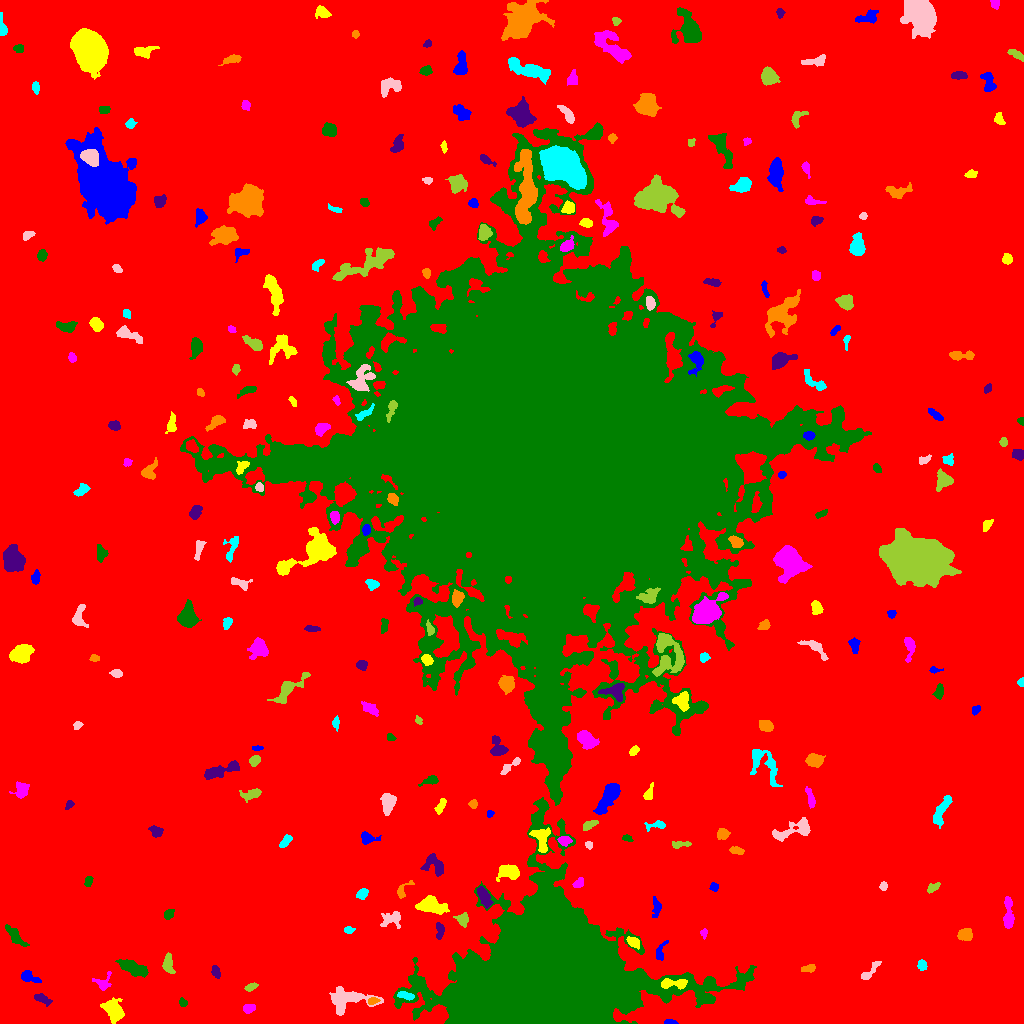

Data behind this chart, as committed beside it:
ID, X, Y, A, B, theta, total_flux, mu_max, mu_median, mu_mean, R_fwhm, R_e, R10, R90, x_start, x_end, y_start, y_end, area, greylevel
0, 510, 499.3, 306, 296.6, 1.236, 2850798, 20.0, 3.0, 3.501, 83.8, 243.4, 93.01, 391.9, 0, 1023, 0, 1023, 814181, 3.501
1, 669.9, 1.283, 3.056, 1.178, -0.06243, 219.0, 8.0, 3.0, 3.65, 2.985, 2.257, 0.7979, 3.7, 664, 678, 0, 4, 60, 11.65
2, 113.7, 12.72, 5.699, 3.778, -1.012, 944.0, 7.0, 2.0, 2.565, 5.836, 5.47, 2.185, 8.722, 100, 124, 0, 26, 368, 11.57
3, 248.7, 15.09, 2.817, 1.87, 0.1094, 190.0, 5.0, 2.0, 1.792, 3.141, 2.821, 0.9772, 4.549, 243, 255, 10, 19, 106, 10.79
4, 182.7, 20.87, 2.17, 1.801, -0.8782, 191.0, 6.0, 3.0, 2.894, 3.385, 2.459, 0.9772, 3.949, 179, 187, 17, 26, 66, 10.89
5, 43.04, 24.07, 4.496, 1.805, -0.3962, 231.0, 5.0, 1.0, 1.686, 3.241, 3.338, 1.262, 5.499, 34, 52, 17, 30, 137, 10.69
6, 372.3, 22.23, 2.771, 1.594, 0.2291, 198.0, 5.0, 2.5, 2.676, 3.432, 2.585, 0.9772, 4.107, 368, 380, 19, 26, 74, 14.68
7, 405.7, 27.89, 4.577, 1.633, -0.2202, 384.0, 7.0, 3.0, 3.282, 4.107, 3.432, 1.382, 5.202, 397, 414, 23, 32, 117, 19.28
8, 347.2, 23.57, 11.91, 5.857, 0.07838, 2102, 8.0, 3.0, 3.575, 9.558, 7.506, 2.985, 11.75, 329, 383, 8, 37, 588, 11.57
9, 251, 36.49, 3.192, 1.649, 0.3734, 249.0, 6.0, 3.0, 2.862, 3.909, 2.932, 1.128, 4.583, 244, 258, 32, 41, 87, 10.86
10, 303.6, 37.48, 2.208, 1.673, 0.5111, 201.0, 7.0, 2.0, 2.451, 2.821, 2.394, 0.7979, 3.827, 299, 310, 32, 42, 82, 12.45
11, 27.4, 47.25, 4.256, 2.587, -0.4136, 504.0, 8.0, 2.0, 3.036, 4.442, 3.568, 1.382, 6.024, 21, 41, 41, 53, 166, 11.04
12, 672.1, 39.73, 7.464, 2.104, 0.007507, 673.0, 10.0, 3.0, 3.19, 4.222, 4.068, 1.493, 6.58, 661, 687, 34, 45, 211, 21.19
13, 103.2, 40.58, 4.556, 3.691, 0.8038, 332.0, 5.0, 2.0, 2.024, 3.827, 3.827, 1.493, 6.383, 92, 111, 33, 52, 164, 10.02
14, 132.9, 55.54, 7.183, 2.797, -0.4238, 1522, 10.0, 4.0, 4.386, 7.069, 5.754, 2.257, 8.903, 115, 148, 46, 64, 347, 12.39
15, 215.7, 51.32, 3.068, 1.775, -1.237, 219.0, 5.0, 2.0, 2.19, 3.478, 2.932, 1.128, 4.652, 211, 220, 45, 58, 100, 13.19
16, 809, 55.25, 3.306, 1.755, 0.1667, 252.0, 6.0, 2.0, 2.52, 3.742, 2.985, 1.128, 4.754, 801, 815, 51, 59, 100, 10.52
17, 921.8, 58.29, 2.549, 2.11, -1.44, 251.0, 6.0, 3.0, 2.699, 4.029, 2.985, 1.128, 4.583, 917, 927, 53, 64, 93, 10.7
18, 869.3, 51.56, 7.336, 1.896, 0.8478, 248.0, 5.0, 1.0, 1.59, 2.932, 3.523, 1.262, 5.863, 861, 881, 44, 62, 156, 12.59
19, 168.1, 58.44, 4.734, 2.398, -1.368, 621.0, 9.0, 3.0, 3.489, 4.107, 3.989, 1.493, 6.433, 162, 175, 50, 71, 178, 11.49
20, 218.4, 78.66, 9.378, 6.505, -0.5002, 2167, 11.0, 3.0, 3.234, 4.886, 7.695, 2.646, 12.37, 195, 234, 63, 94, 670, 11.23
21, 660.1, 70.29, 5.22, 2.16, 1.331, 203.0, 4.0, 1.0, 1.574, 4.478, 3.385, 1.262, 5.382, 656, 668, 63, 83, 129, 10.57
22, 633.3, 81.3, 3.316, 2.179, -0.6098, 286.0, 5.0, 2.0, 2.288, 4.107, 3.338, 1.262, 5.262, 626, 639, 74, 87, 125, 16.29
23, 703.8, 90.55, 2.136, 1.614, -1.55, 198.0, 9.0, 3.0, 3.3, 2.459, 2.257, 0.7979, 3.613, 700, 707, 84, 95, 60, 11.3
24, 15.31, 86.93, 6.652, 2.242, -0.8315, 562.0, 8.0, 2.0, 2.532, 3.568, 4.297, 1.493, 7.181, 5, 29, 77, 99, 222, 10.53
25, 439.4, 93.25, 4.616, 1.961, 1.566, 282.0, 6.0, 2.0, 2.331, 3.785, 3.432, 1.262, 5.382, 436, 444, 84, 101, 121, 14.33
26, 964.9, 88.73, 3.241, 2.545, 0.1772, 319.0, 5.0, 2.0, 1.876, 4.26, 3.656, 1.382, 5.781, 957, 972, 83, 95, 170, 10.88
27, 348.9, 93.44, 2.61, 1.584, 0.09006, 202.0, 5.0, 3.0, 2.928, 3.523, 2.585, 1.128, 3.989, 344, 355, 90, 97, 69, 11.93
28, 391.8, 104.7, 5.686, 3.649, 0.3454, 725.0, 8.0, 3.0, 3.139, 4.886, 4.652, 1.693, 7.59, 380, 400, 95, 112, 231, 11.14
29, 462.7, 104.4, 3.172, 2.858, 1.508, 440.0, 7.0, 3.0, 3.143, 4.37, 3.656, 1.382, 5.614, 453, 468, 96, 111, 140, 16.14
30, 818.9, 108.6, 8.116, 3.156, 0.2357, 906.0, 7.0, 3.0, 2.98, 5.917, 5.293, 2.111, 8.368, 805, 832, 97, 117, 304, 10.98
31, 656.1, 116, 5.17, 2.107, -1.561, 495.0, 7.0, 3.0, 3.486, 4.652, 3.909, 1.493, 5.971, 652, 661, 106, 127, 142, 10.49
32, 429.9, 118.4, 6.899, 3.602, -0.1219, 1775, 12.0, 4.0, 4.494, 6.383, 5.67, 2.185, 9.271, 415, 449, 109, 128, 395, 14.49
33, 1008, 107.7, 8.697, 2.091, -1.56, 734.0, 9.0, 2.0, 2.867, 4.26, 4.478, 1.693, 7.378, 1003, 1014, 95, 127, 256, 11.87
34, 168.7, 109.2, 2.307, 1.821, 0.8818, 237.0, 7.0, 2.0, 2.495, 3.141, 2.646, 0.9772, 4.107, 164, 174, 104, 114, 95, 11.49
35, 484, 126.8, 5.856, 2.424, -1.118, 919.0, 9.0, 4.0, 4.315, 5.585, 4.618, 1.871, 7.114, 477, 493, 115, 137, 213, 17.31
36, 402.5, 132.6, 5.681, 2.349, 0.8416, 288.0, 6.0, 2.0, 2.361, 3.827, 3.038, 1.128, 5.078, 397, 414, 125, 143, 122, 14.36
37, 362.5, 129.8, 2.799, 2.229, 0.702, 292.0, 5.0, 3.0, 2.631, 4.37, 3.192, 1.262, 4.886, 356, 368, 124, 135, 111, 11.63
38, 883.5, 137.6, 1.869, 1.596, 1.571, 108.0, 4.0, 1.0, 1.662, 3.09, 2.185, 0.7979, 3.613, 879, 887, 133, 142, 65, 10.66
39, 932.4, 135.7, 3.566, 1.996, 0.5625, 300.0, 6.0, 3.0, 2.97, 4.37, 3.241, 1.262, 5.015, 927, 940, 130, 141, 101, 12.97
40, 626.2, 149.7, 5.719, 4.746, -0.4826, 3263, 16.0, 7.0, 7.078, 8.292, 6.699, 2.706, 10.28, 615, 641, 138, 160, 461, 17.08
41, 713.7, 136.3, 2.181, 2.011, -1.454, 172.0, 5.0, 2.0, 2.423, 3.241, 2.646, 0.9772, 4.029, 709, 718, 132, 141, 71, 10.42
42, 508, 151.9, 5.512, 3.481, -0.06116, 1038, 10.0, 3.0, 3.707, 5.47, 5.109, 1.871, 8.058, 496, 519, 142, 159, 280, 15.71
43, 578.7, 140.3, 2.956, 2.092, 0.7311, 423.0, 8.0, 4.0, 4.5, 4.406, 3.192, 1.262, 4.886, 572, 583, 136, 146, 94, 14.5
44, 88.58, 142.6, 2.682, 1.808, 1.178, 250.0, 6.0, 3.0, 3.125, 3.868, 2.764, 1.128, 4.297, 84, 93, 137, 147, 80, 11.12
45, 433.5, 158.7, 6.102, 4.386, -0.6563, 734.0, 6.0, 3.0, 2.64, 6.864, 5.109, 2.111, 7.919, 420, 443, 147, 170, 278, 13.64
46, 736.1, 173, 3.403, 1.732, -0.1501, 304.0, 6.0, 3.0, 2.98, 4.107, 3.09, 1.262, 4.853, 729, 744, 169, 177, 102, 11.98
47, 285.8, 182.6, 3.821, 1.874, 0.8279, 530.0, 10.0, 4.0, 4.569, 4.184, 3.338, 1.262, 5.202, 279, 292, 176, 189, 116, 12.57
48, 588.6, 179, 1.96, 1.734, -1.114, 197.0, 8.0, 3.0, 3.518, 2.821, 2.257, 0.7979, 3.613, 585, 592, 174, 182, 56, 14.52
49, 679.2, 178.9, 5.216, 1.633, 0.07849, 234.0, 5.0, 2.0, 2.089, 3.09, 3.141, 1.128, 5.232, 672, 691, 175, 182, 112, 10.09
50, 410.8, 171.6, 4.253, 2.209, 0.8411, 444.0, 6.0, 3.0, 3.0, 5.262, 3.868, 1.493, 5.89, 403, 418, 164, 179, 148, 15.0
51, 366.6, 185.7, 3.812, 2.775, -0.2208, 623.0, 11.0, 3.0, 3.994, 4.068, 3.568, 1.382, 5.698, 361, 381, 179, 192, 156, 11.99
52, 542, 184.6, 6.567, 3.616, -1.46, 1002, 11.0, 3.0, 3.528, 4.222, 4.951, 1.784, 7.756, 529, 550, 171, 196, 284, 18.53
53, 564.2, 183.1, 3.019, 2.103, -0.06697, 511.0, 12.0, 4.0, 4.443, 3.29, 3.09, 1.128, 5.046, 557, 572, 177, 187, 115, 17.44
54, 626.5, 185.3, 2.547, 1.468, -0.1869, 113.0, 4.0, 2.0, 1.766, 3.338, 2.326, 0.7979, 3.613, 622, 633, 182, 189, 64, 12.77
55, 155.4, 192.4, 3.302, 2.466, -0.5268, 561.0, 9.0, 4.0, 4.383, 4.406, 3.568, 1.382, 5.528, 148, 163, 186, 198, 128, 12.38
56, 722.4, 189.5, 2.984, 2.569, 0.1853, 386.0, 7.0, 3.0, 3.039, 3.909, 3.478, 1.382, 5.441, 717, 730, 184, 195, 127, 11.04
57, 656.9, 198.4, 5.578, 2.153, 0.1227, 180.0, 4.0, 1.0, 1.417, 4.029, 3.192, 1.128, 5.202, 644, 665, 192, 203, 127, 11.42
58, 791, 192.2, 12.46, 3.422, 0.3177, 1330, 11.0, 3.0, 3.35, 4.72, 5.585, 2.034, 9.373, 772, 810, 182, 206, 397, 11.35
59, 589.6, 198.5, 4.272, 1.836, 0.4716, 386.0, 6.0, 4.0, 3.299, 5.078, 3.613, 1.493, 5.323, 583, 598, 193, 203, 117, 11.3
... 237 more rows
